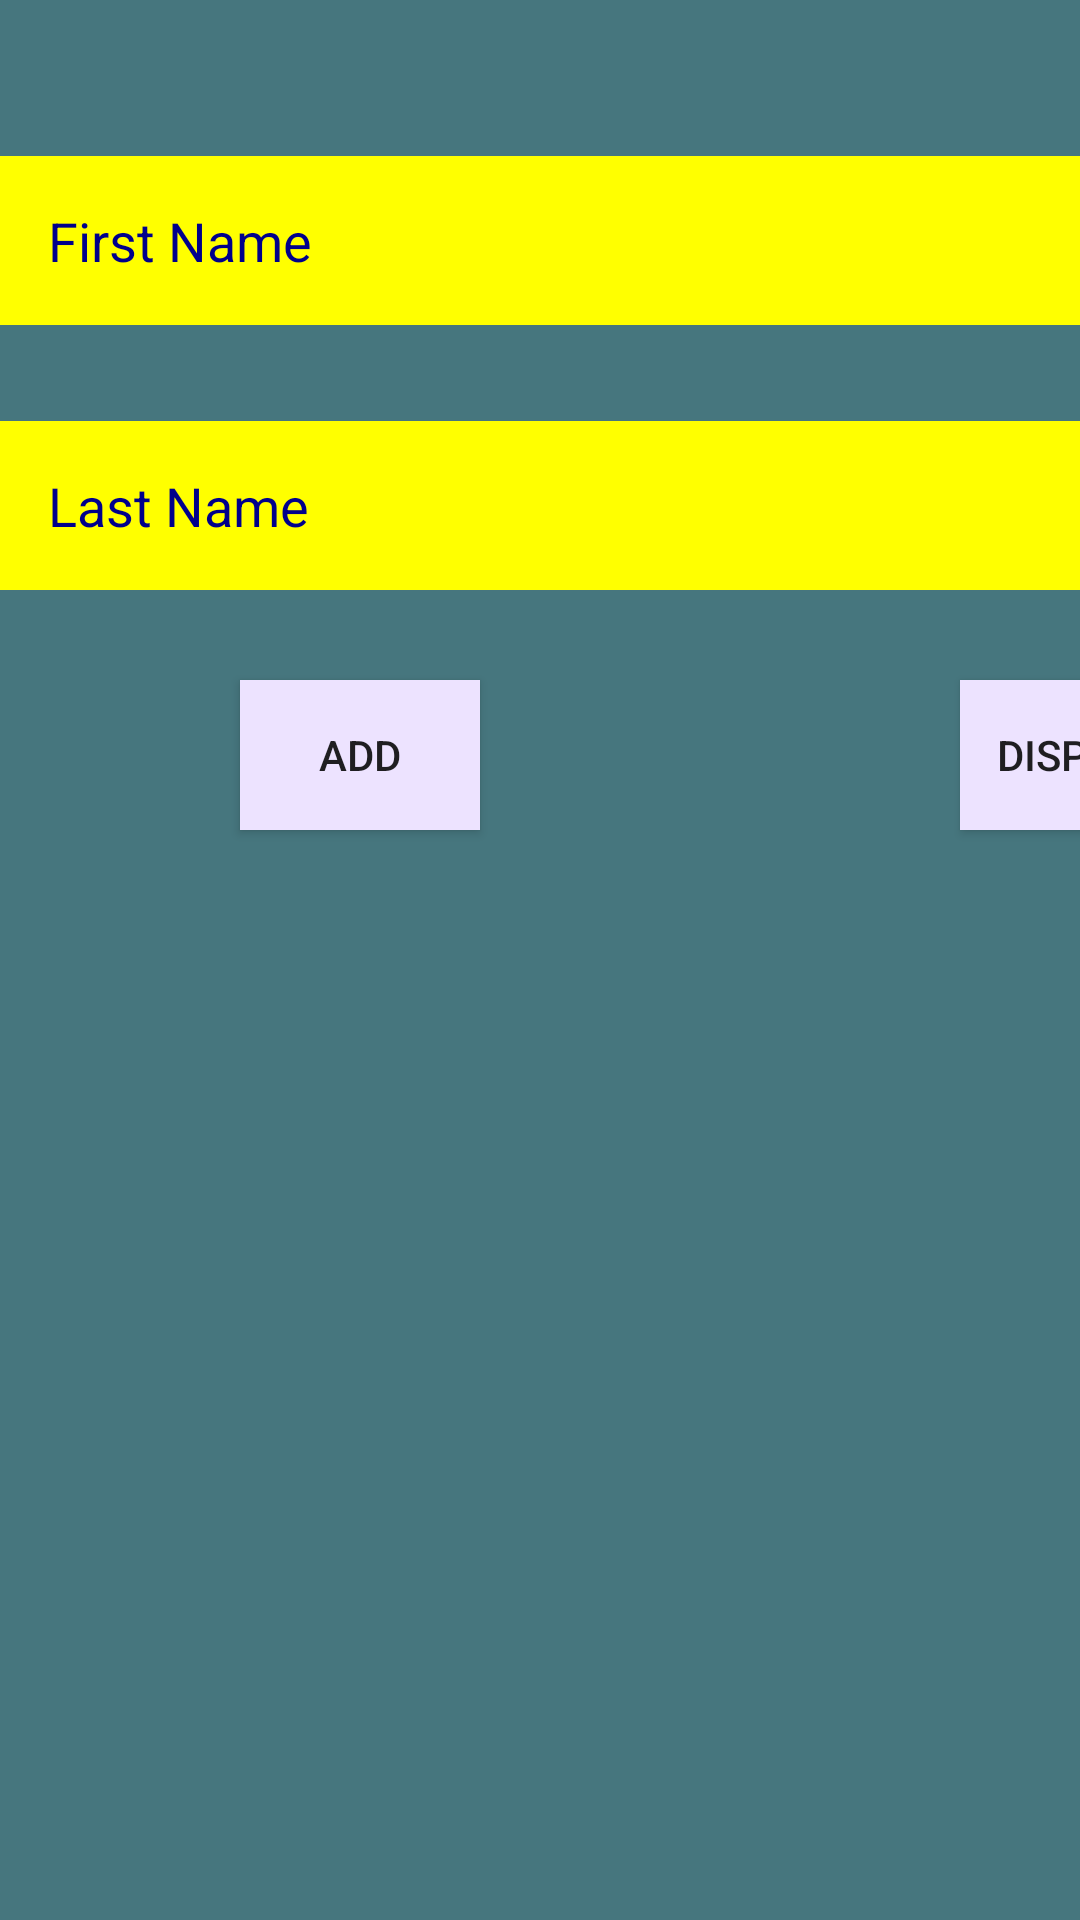

Here is an Android app screen rendered from its layout file. Give the layout XML and the strings, colors and styles it references.
<!-- AndroidManifest.xml: application theme Theme.Database_with_sql -->
<!-- res/layout/activity_login_with_sql.xml -->
<?xml version="1.0" encoding="utf-8"?>
<LinearLayout xmlns:android="http://schemas.android.com/apk/res/android"
    xmlns:tools="http://schemas.android.com/tools"
    android:layout_width="match_parent"
    android:layout_height="match_parent"
    tools:context=".Login_with_sql"
    android:orientation="vertical"
    android:background="#46767E">
      <EditText
    android:layout_width="match_parent"
    android:layout_height="wrap_content"
    android:id="@+id/first_name_sql"
    android:layout_marginTop="52dp"
    android:hint="First Name"
    android:background="#FFFF00"
    android:padding="16dp"
    android:drawablePadding="12dp"
    android:singleLine="true"
    android:textColor="#00008B "
    android:textColorHint="#00008B"
    />
    <EditText
        android:layout_width="match_parent"
        android:layout_height="wrap_content"
        android:id="@+id/last_name_sql"
        android:layout_marginTop="32dp"
        android:hint="Last Name"
        android:background="#FFFF00"
        android:padding="16dp"
        android:drawablePadding="12dp"
        android:singleLine="true"
        android:textColor="#00008B"
        android:textColorHint="#00008B"
        />
    <LinearLayout
        android:layout_width="match_parent"
        android:layout_height="wrap_content"
        android:orientation="horizontal">
    <android.widget.Button
        android:layout_width="80dp"
        android:layout_height="50dp"
        android:id="@+id/btn_add_sql"
        android:background="#EDE3FF"
        android:text="Add"
        android:layout_marginTop="30dp"
        android:layout_marginBottom="50dp"
        android:layout_marginHorizontal="80dp"
        />
    <android.widget.Button
        android:layout_width="80dp"
        android:layout_height="50dp"
        android:id="@+id/btn_display_sql"
        android:background="#EDE3FF"
        android:text="Display"
        android:layout_marginTop="30dp"
        android:layout_marginBottom="50dp"
        android:layout_marginHorizontal="80dp"
        />

    </LinearLayout>

</LinearLayout>
<!-- resources referenced by this layout -->
<resources>
  <style name="Theme.Database_with_sql" parent="Theme.MaterialComponents.DayNight.DarkActionBar">
          
          <item name="colorPrimary">@color/purple_500</item>
          <item name="colorPrimaryVariant">@color/purple_700</item>
          <item name="colorOnPrimary">@color/white</item>
          
          <item name="colorSecondary">@color/teal_200</item>
          <item name="colorSecondaryVariant">@color/teal_700</item>
          <item name="colorOnSecondary">@color/black</item>
          
          <item name="android:statusBarColor" tools:targetApi="l">?attr/colorPrimaryVariant</item>
          
      </style>
  <!-- not gathered from this repository: default colours our renderer supplied (Android Studio template values) -->
  <color name="purple_500">#FF6200EE</color>
  <color name="purple_700">#FF3700B3</color>
  <color name="teal_200">#FF03DAC5</color>
  <color name="teal_700">#FF018786</color>
  <color name="black">#FF000000</color>
  <color name="white">#FFFFFFFF</color>
</resources>
